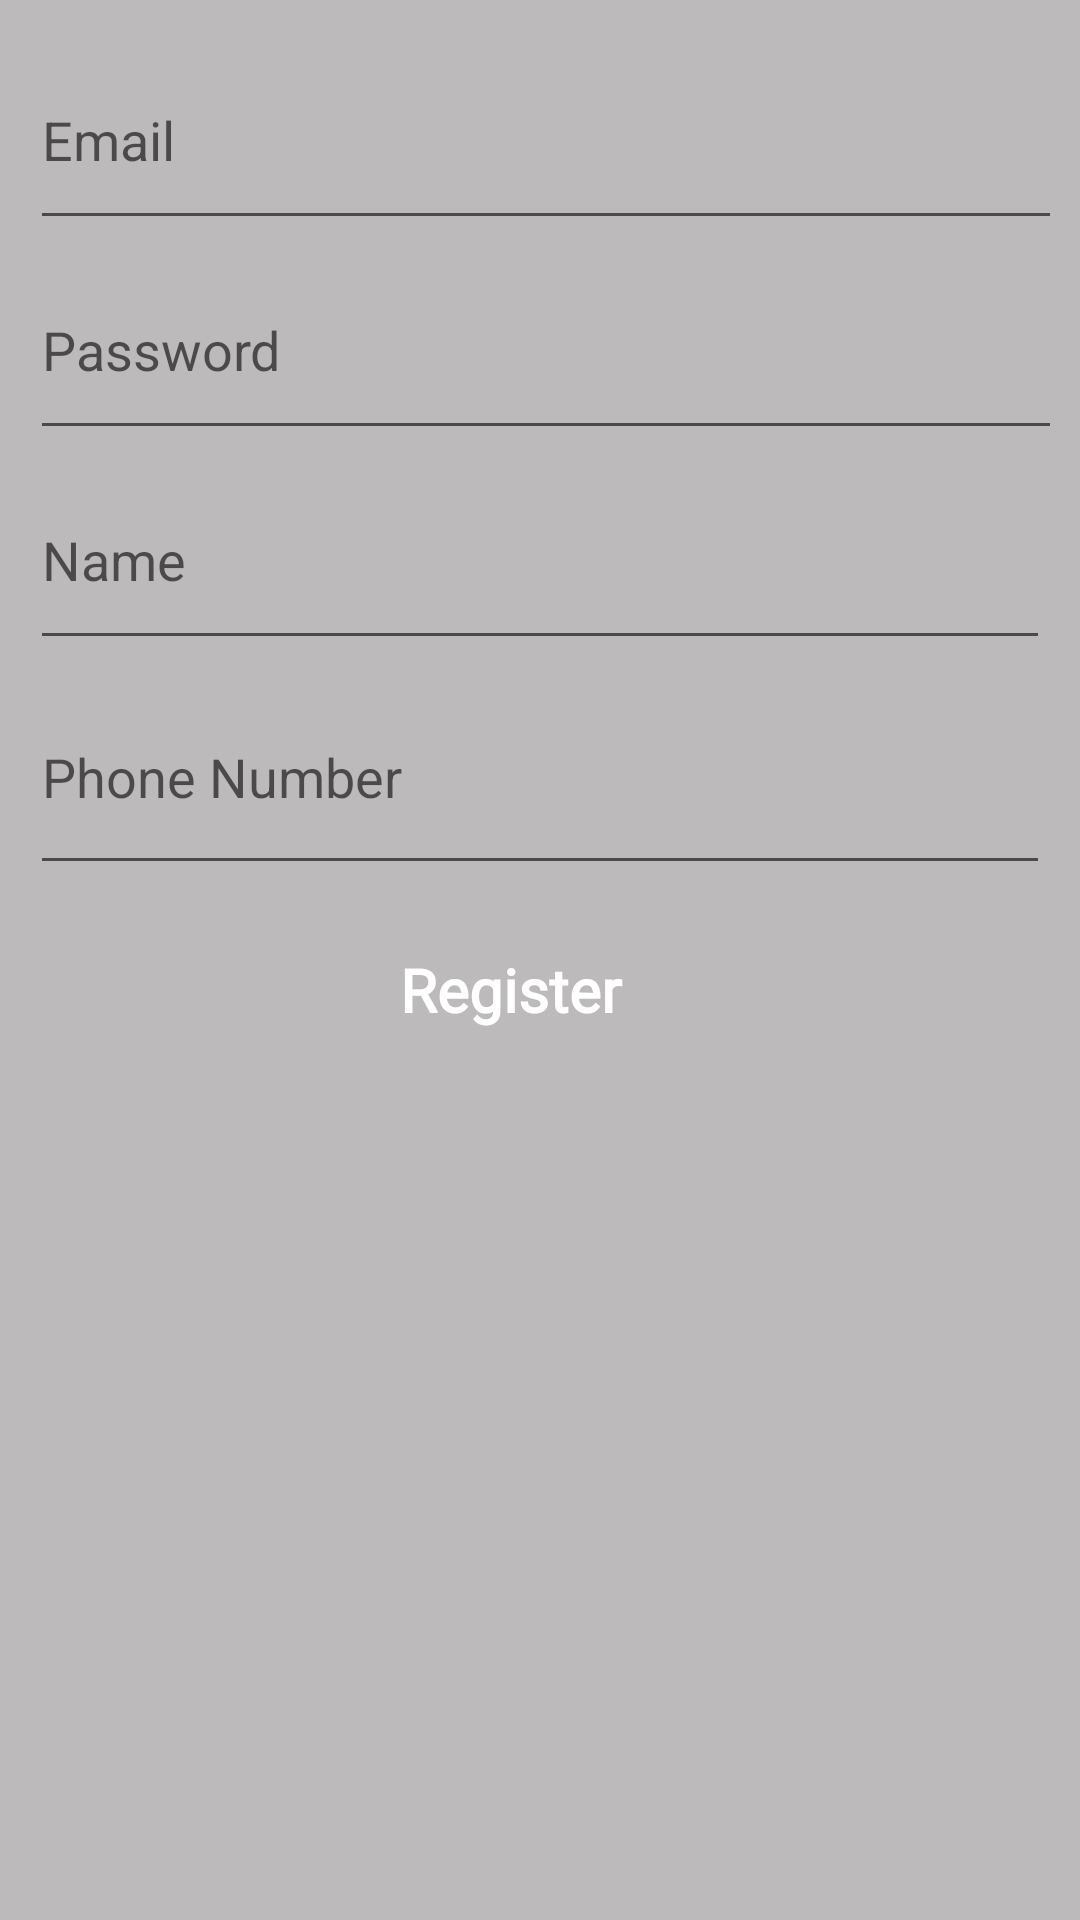

Layout XML and referenced resources for this Android screen:
<!-- AndroidManifest.xml: application theme Theme.FoodAppDemo -->
<!-- res/layout/fragment_register.xml -->
<?xml version="1.0" encoding="utf-8"?>
<androidx.constraintlayout.widget.ConstraintLayout xmlns:android="http://schemas.android.com/apk/res/android"
    xmlns:app="http://schemas.android.com/apk/res-auto"
    xmlns:tools="http://schemas.android.com/tools"
    android:layout_width="match_parent"
    android:layout_height="match_parent"
    android:background="#BCBABA"
    tools:context=".RegisterFragment">

    <ScrollView
        android:id="@+id/scrollView2"
        android:layout_width="match_parent"
        android:layout_height="wrap_content"
        app:layout_constraintEnd_toEndOf="parent"
        app:layout_constraintStart_toStartOf="parent"
        app:layout_constraintTop_toTopOf="parent">

        <LinearLayout
            android:layout_width="match_parent"
            android:layout_height="wrap_content"
            android:layout_margin="10dp"
            android:orientation="vertical">

            <EditText
                android:id="@+id/email_txt"
                android:hint="Email"
                android:layout_width="405dp"
                android:layout_height="70dp"
                app:layout_constraintBottom_toBottomOf="parent"
                app:layout_constraintEnd_toEndOf="parent"
                app:layout_constraintHorizontal_bias="0.0"
                app:layout_constraintStart_toStartOf="parent"
                app:layout_constraintTop_toTopOf="parent"
                app:layout_constraintVertical_bias="0.065" />
            <EditText
                android:id="@+id/password_txt"
                android:hint="Password"
                android:layout_width="405dp"
                android:layout_height="70dp"
                app:layout_constraintBottom_toBottomOf="parent"
                app:layout_constraintEnd_toEndOf="parent"
                app:layout_constraintHorizontal_bias="0.0"
                app:layout_constraintStart_toStartOf="parent"
                app:layout_constraintTop_toTopOf="parent"
                app:layout_constraintVertical_bias="0.065" />


            <EditText
                android:id="@+id/name_txt"
                android:layout_width="match_parent"
                android:layout_height="70dp"
                android:ems="10"
                android:hint="Name"
                android:inputType="textPersonName"
                tools:layout_editor_absoluteX="74dp"
                tools:layout_editor_absoluteY="305dp" />

            <EditText
                android:id="@+id/phone_txt"
                android:layout_width="match_parent"
                android:layout_height="75dp"
                android:ems="10"
                android:hint="Phone Number"
                android:inputType="textPersonName"
                tools:layout_editor_absoluteX="178dp"
                tools:layout_editor_absoluteY="434dp" />

            <TextView
                android:id="@+id/register_btn"
                android:layout_width="320dp"
                android:layout_height="70dp"
                android:background="@drawable/rectangle_background"
                android:backgroundTint="@color/colorPrimary"
                android:fontFamily="@font/nunito_semibold"
                android:textAlignment="center"
                android:gravity="center"
                android:text="Register"
                android:textColor="@color/white"
                android:textSize="20sp"
                android:textStyle="bold"
                tools:layout_editor_absoluteX="66dp"
                tools:layout_editor_absoluteY="629dp" />

        </LinearLayout>
    </ScrollView>




</androidx.constraintlayout.widget.ConstraintLayout>
<!-- resources referenced by this layout -->
<resources>
  <style name="Theme.FoodAppDemo" parent="Theme.MaterialComponents.Light.DarkActionBar">
  
          
          <item name="colorPrimary">#FF561C</item>
          <item name="colorPrimaryVariant">#FB4303</item>
          <item name="colorOnPrimary">@color/white</item>
          
          <item name="colorSecondary">@color/teal_200</item>
          <item name="colorSecondaryVariant">@color/teal_700</item>
          <item name="colorOnSecondary">@color/black</item>
          
          <item name="android:statusBarColor" tools:targetApi="l">?attr/colorPrimaryVariant</item>
          
      </style>
  <!-- not gathered from this repository: default colours our renderer supplied (Android Studio template values) -->
  <color name="teal_200">#FF03DAC5</color>
  <color name="teal_700">#FF018786</color>
  <color name="black">#FF000000</color>
  <color name="white">#FFFFFFFF</color>
  <color name="colorPrimary">#FF6200EE</color>
</resources>
